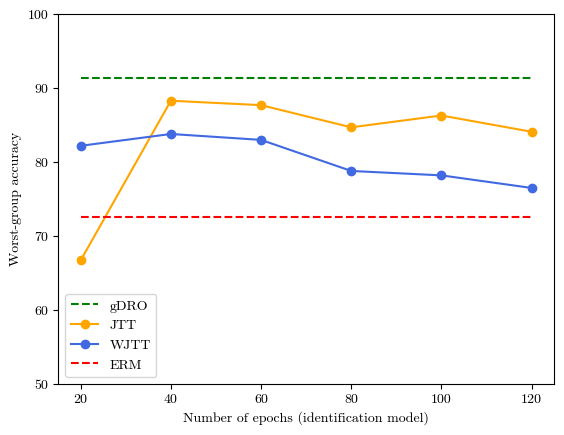

This figure's Python source:
import matplotlib.pyplot as plt

# Script to generate Figure 2 and 5

# Set font for plot Computer Modern (LaTex font)
plt.rcParams["font.family"] = "cmr10"

# Dataset (waterbird or celebA)
dataset = "waterbird"

if dataset == "celebA":
    wga_WJTT = [67.8, 58.9, 56.7, 50.6, 42.2]
    wga_JTT = [83.2, 83.0, 81.1, 77.2, 80]

    wga_gDRO = [88.9] * 5
    wga_ERM = [47.2] * 5

    n_epochs = [0.5, 0.75, 1, 1.25, 1.5]


if dataset == "waterbird":
    wga_WJTT = [82.2, 83.8, 83.0, 78.8, 78.2, 76.5]
    wga_JTT = [66.7, 88.3, 87.7, 84.7, 86.3, 84.1]

    wga_gDRO = [91.4] * 6
    wga_ERM = [72.6] * 6

    n_epochs = [20, 40, 60, 80, 100, 120]

plt.plot(n_epochs, wga_gDRO, "--", label="gDRO", color="green")
plt.plot(n_epochs, wga_JTT, marker="o", label="JTT", color="orange")
plt.plot(n_epochs, wga_WJTT, marker="o", label="WJTT", color="royalblue")
plt.plot(n_epochs, wga_ERM, "--", label="ERM", color="red")

plt.xlabel("Number of epochs (identification model)")
plt.ylabel("Worst-group accuracy")
plt.legend()
if dataset == "waterbird":
    plt.ylim((50, 100))
elif dataset == "celebA":
    plt.ylim((35, 100))
    plt.xticks(n_epochs)


plt.savefig("wga_vs_num_ep_idmodel_" + dataset + ".png", dpi=300)
plt.savefig("wga_vs_num_ep_idmodel_" + dataset + ".eps", dpi=300)
